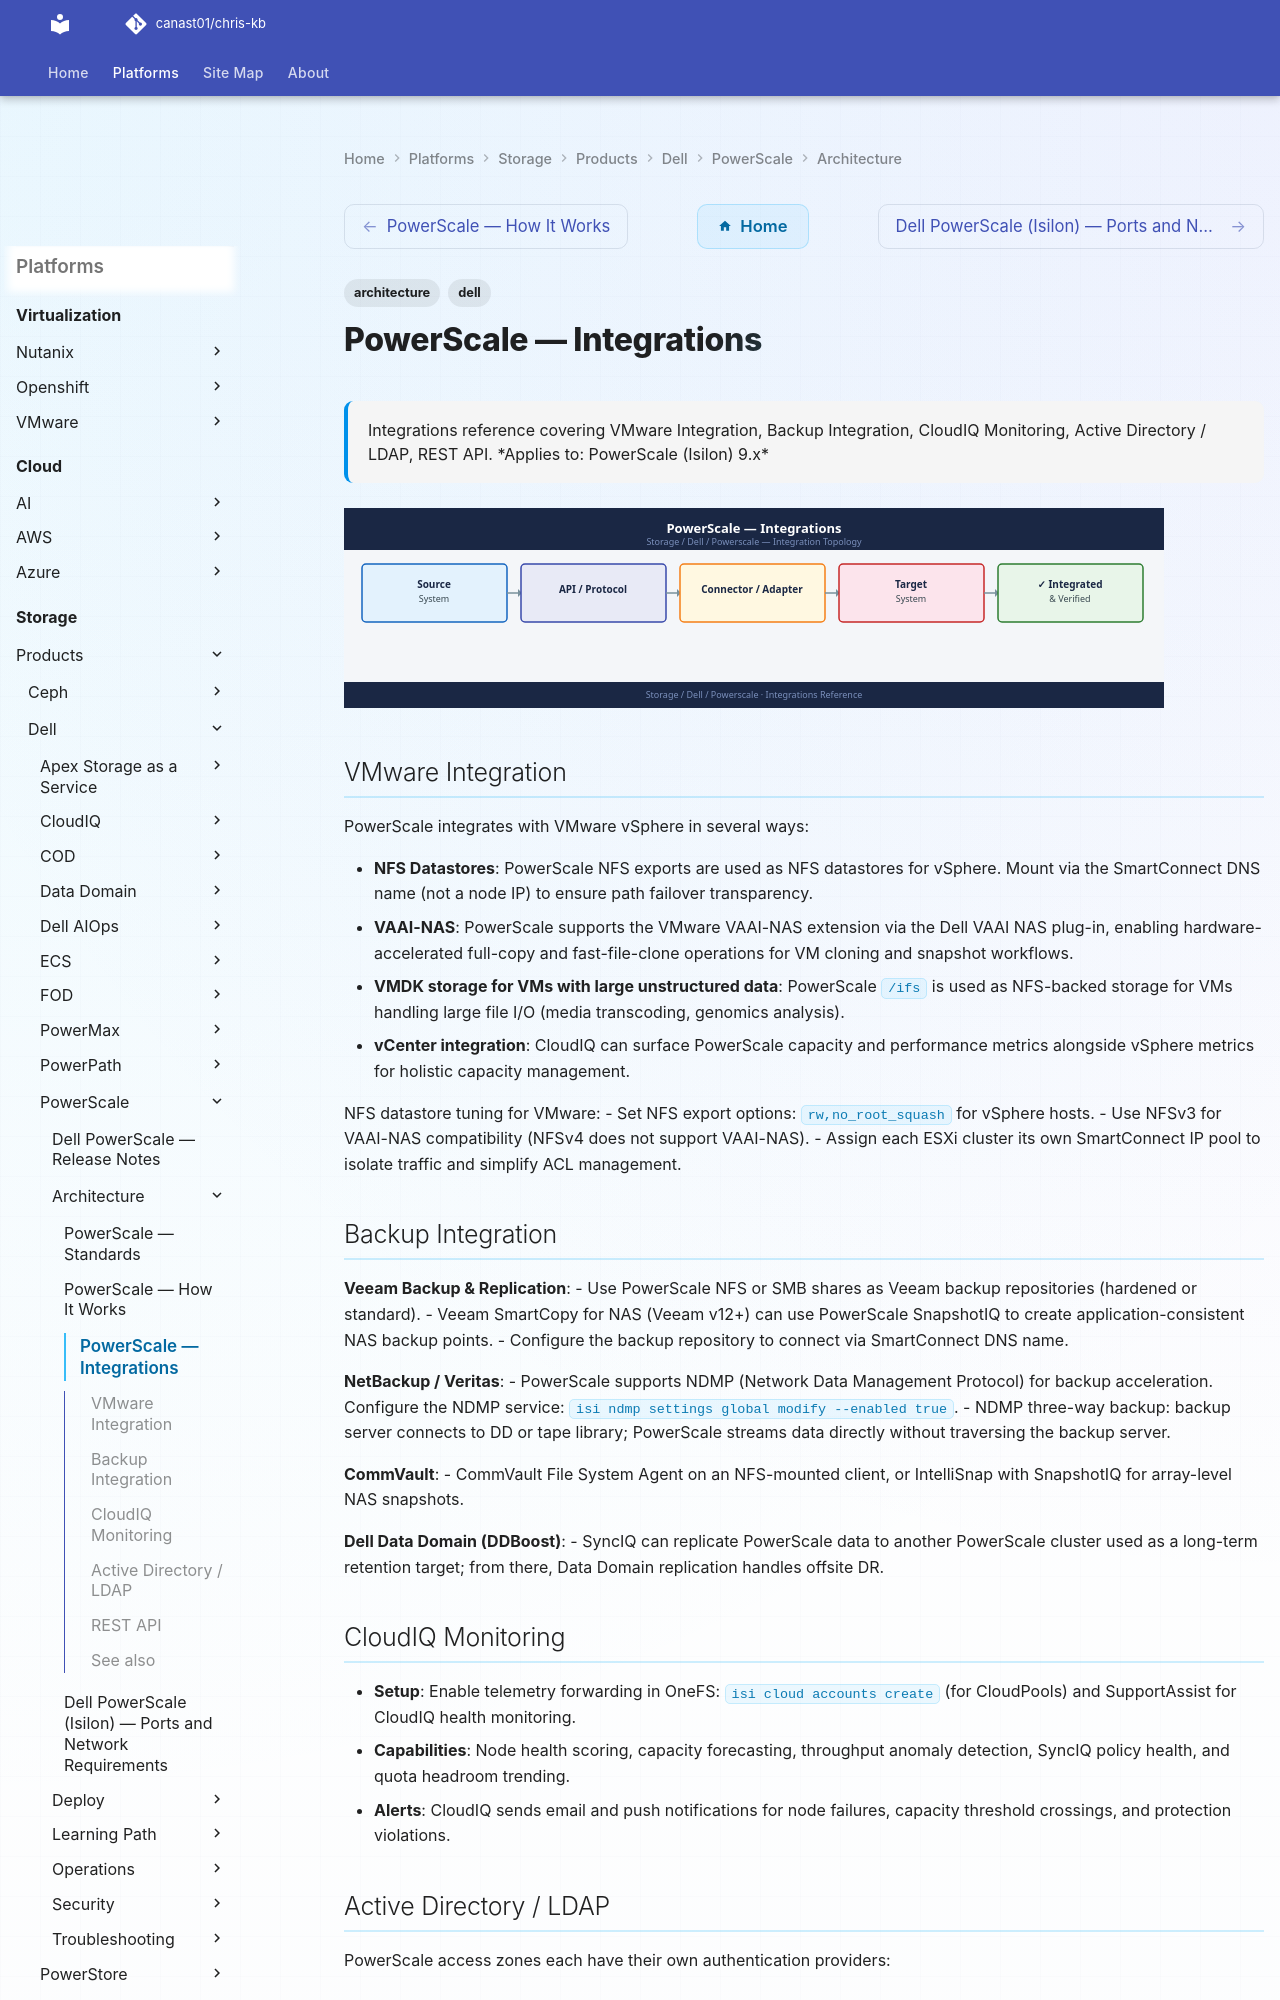

repository: canast01/chris-kb · page: storage/products/dell/powerscale/architecture/integrations/index.html · generator: mkdocs

---
tags:
  - architecture
  - dell
description: "Integrations reference covering VMware Integration, Backup Integration, CloudIQ Monitoring, Active Directory / LDAP, REST API."
---
# PowerScale — Integrations

<div class="kb-summary">
Integrations reference covering VMware Integration, Backup Integration, CloudIQ Monitoring, Active Directory / LDAP, REST API.

*Applies to: PowerScale (Isilon) 9.x*
</div>
![PowerScale — Integrations](../../../../../assets/storage-dell-powerscale-architecture-integrations.svg)

## VMware Integration

PowerScale integrates with VMware vSphere in several ways:

- **NFS Datastores**: PowerScale NFS exports are used as NFS datastores for vSphere. Mount via the SmartConnect DNS name (not a node IP) to ensure path failover transparency.
- **VAAI-NAS**: PowerScale supports the VMware VAAI-NAS extension via the Dell VAAI NAS plug-in, enabling hardware-accelerated full-copy and fast-file-clone operations for VM cloning and snapshot workflows.
- **VMDK storage for VMs with large unstructured data**: PowerScale `/ifs` is used as NFS-backed storage for VMs handling large file I/O (media transcoding, genomics analysis).
- **vCenter integration**: CloudIQ can surface PowerScale capacity and performance metrics alongside vSphere metrics for holistic capacity management.

NFS datastore tuning for VMware:
- Set NFS export options: `rw,no_root_squash` for vSphere hosts.
- Use NFSv3 for VAAI-NAS compatibility (NFSv4 does not support VAAI-NAS).
- Assign each ESXi cluster its own SmartConnect IP pool to isolate traffic and simplify ACL management.

## Backup Integration

**Veeam Backup & Replication**:
- Use PowerScale NFS or SMB shares as Veeam backup repositories (hardened or standard).
- Veeam SmartCopy for NAS (Veeam v12+) can use PowerScale SnapshotIQ to create application-consistent NAS backup points.
- Configure the backup repository to connect via SmartConnect DNS name.

**NetBackup / Veritas**:
- PowerScale supports NDMP (Network Data Management Protocol) for backup acceleration. Configure the NDMP service: `isi ndmp settings global modify --enabled true`.
- NDMP three-way backup: backup server connects to DD or tape library; PowerScale streams data directly without traversing the backup server.

**CommVault**:
- CommVault File System Agent on an NFS-mounted client, or IntelliSnap with SnapshotIQ for array-level NAS snapshots.

**Dell Data Domain (DDBoost)**:
- SyncIQ can replicate PowerScale data to another PowerScale cluster used as a long-term retention target; from there, Data Domain replication handles offsite DR.
